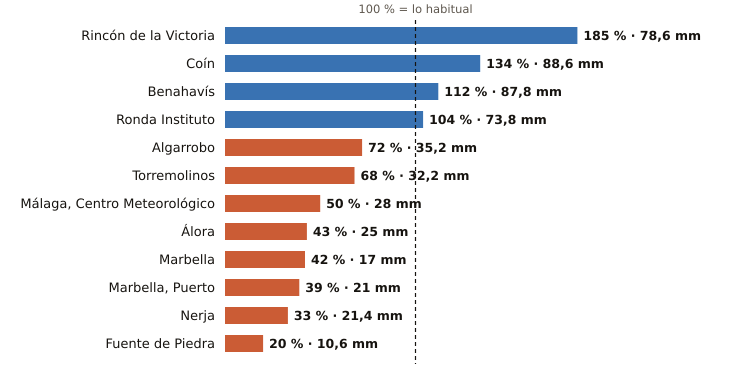

The data file committed next to this chart (first rows):
estacion, provincia, indicativo, mm_otono, referencia_mm, pct, periodo_referencia, hasta, hora
Rincón de la Victoria, Málaga, 6175X, 78.6, 42.4, 185, 2006-2025, 2026-10-21, 4
Coín, Málaga, 6143X, 88.6, 66.1, 134, 2003-2025, 2026-10-21, 5
Benahavís, Málaga, 6069X, 87.8, 78.5, 112, 2005-2025, 2026-10-21, 5
Ronda Instituto, Málaga, 6032X, 73.8, 71.1, 104, 2010-2025, 2026-10-21, 4
Algarrobo, Málaga, 6201X, 35.2, 49.2, 72, 2003-2025, 2026-10-21, 4
Torremolinos, Málaga, 6088X, 32.2, 47.4, 68, 2008-2025, 2026-10-21, 4
Málaga, Centro Meteorológico, Málaga, 6156X, 28.0, 56.0, 50, 1991-2020, 2026-10-21, 5
Álora, Málaga, 6127X, 25.0, 57.8, 43, 2008-2025, 2026-10-21, 4
Marbella, Málaga, 6083X, 17.0, 40.9, 42, 2009-2024, 2026-10-21, 5
Marbella, Puerto, Málaga, 6076X, 21.0, 54.0, 39, 2003-2025, 2026-10-21, 4
Nerja, Málaga, 6213X, 21.4, 64.4, 33, 2003-2025, 2026-10-21, 4
Fuente de Piedra, Málaga, 6375X, 10.6, 53.6, 20, 2009-2025, 2026-10-21, 4
